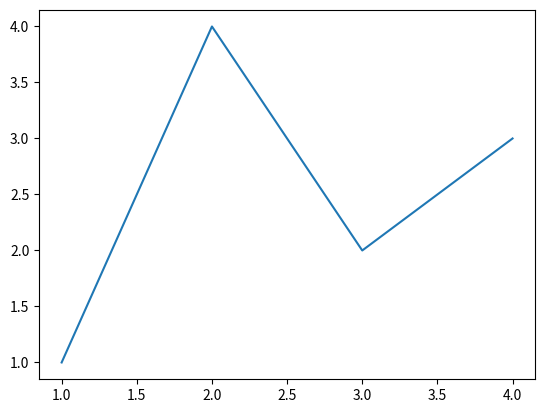
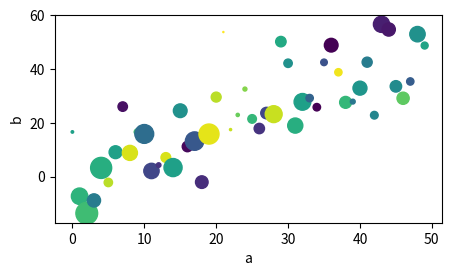

Reproduce these figures in Python, in order.
"""
Simple line, subplots, bubbles
"""

import matplotlib.pyplot as plt
import numpy as np

fig, ax = plt.subplots() # Figure with single axes

# Lines
ax.plot([1, 2, 3, 4], [1, 4, 2, 3]) # [x1, x2, x3, x4], [y1, ...

# Subplots
fig, axs = plt.subplots(1, 2) # Figure with 2x2 grid of axes

# Bubbles
np.random.seed(100000000)
data = {
    'a': np.arange(50),
    'c': np.random.randint(0, 50, 50),
    'd': np.random.randn(50),
}
data['b'] = data['a'] + 10 * np.random.randn(50)
data['d'] = np.abs(data['d']) * 100

fix, ax = plt.subplots(figsize=(5, 2.7))
ax.scatter('a', 'b', c='c', s='d', data=data) # s=size, c=color
ax.set_xlabel('a')
ax.set_ylabel('b')

plt.show()